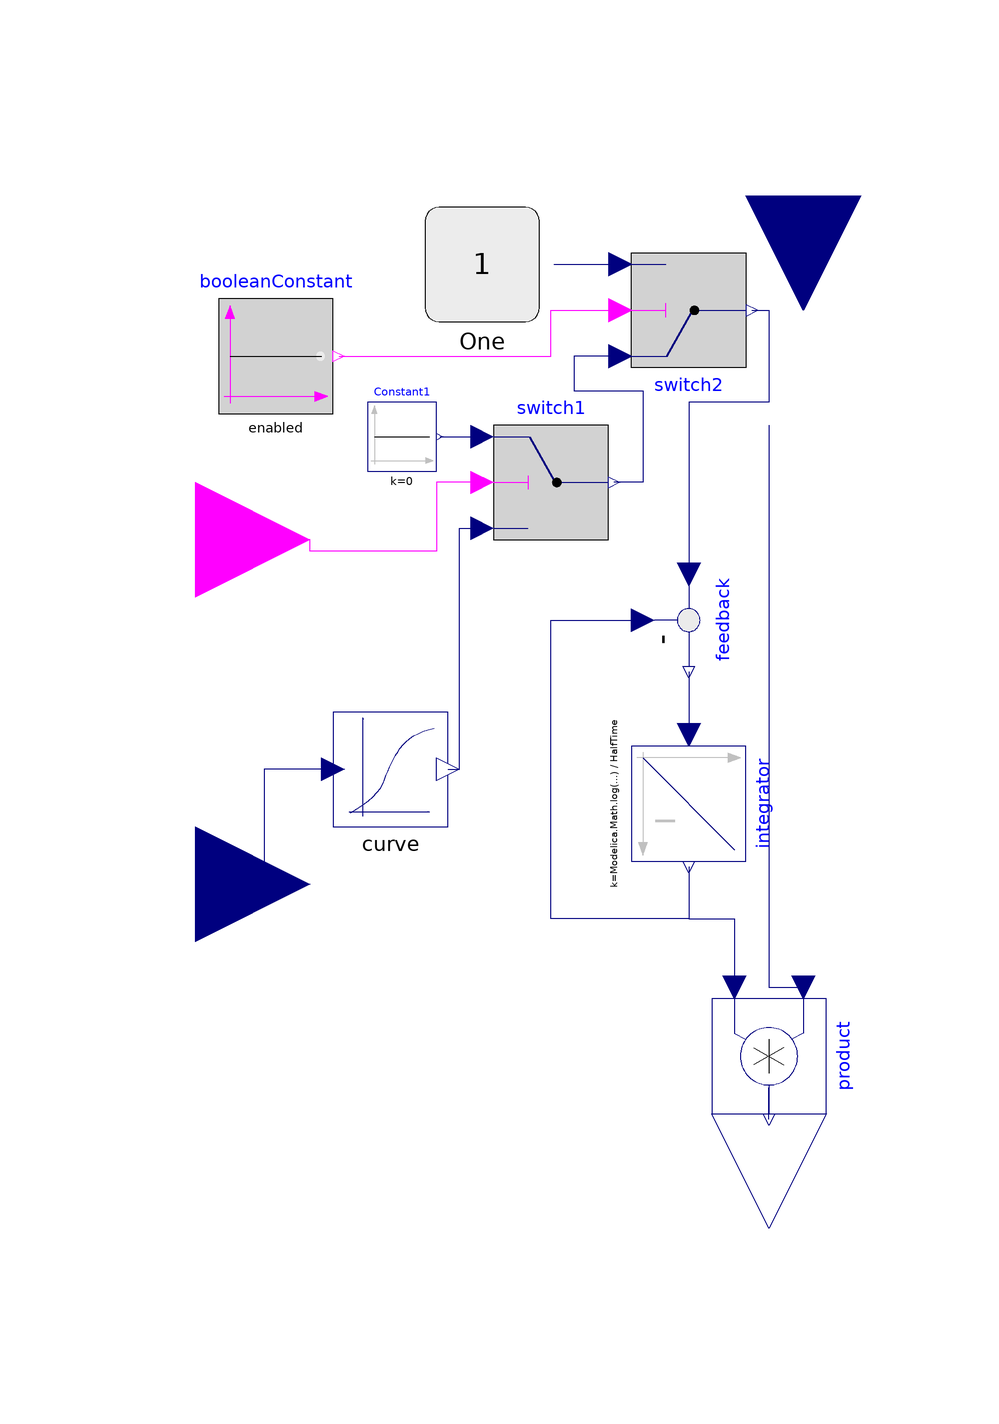

The Modelica model whose source follows is shown above as a component diagram (icons at their Placement, wires along their Line points).

model SplineLagOrZero "LagSpline if not Failed"
     extends Icons.BaseFactorIcon2;
     Modelica.Blocks.Interfaces.RealInput u
                  annotation (Placement(transformation(extent={{-120,-40},{-80,
                0}}), iconTransformation(extent={{-120,-40},{-80,0}})));

     parameter Boolean enabled=true "disabled => y=yBase";

     parameter Types.Time HalfTime(displayUnit="d");
     parameter Real[:,3] data;

     parameter String stateName=getInstanceName()
        "Name in Utilities input/output function"
         annotation (Evaluate=true, HideResult=true, Dialog(group="Value I/O",tab="IO"));

     parameter Real Xscale = 1 "conversion scale to SI unit of x values";

      Interpolation.Curve
                   curve(
      x=data[:, 1],
      y=data[:, 2],
      slope=data[:, 3],
        Xscale=Xscale)
        annotation (Placement(transformation(extent={{-76,-10},{-56,10}})));
      Modelica.Blocks.Math.Product product annotation (Placement(transformation(
            extent={{-10,-10},{10,10}},
            rotation=270,
            origin={0,-50})));
      Blocks.Math.Integrator integrator(y_start=1, k=(
            Modelica.Math.log(2)/HalfTime),
        stateName=stateName)
        annotation (Placement(transformation(
            extent={{-10,-10},{10,10}},
            rotation=270,
            origin={-14,-6})));
      Modelica.Blocks.Math.Feedback feedback annotation (Placement(transformation(
            extent={{-10,-10},{10,10}},
            rotation=270,
            origin={-14,26})));
      Modelica.Blocks.Logical.Switch switch1
        annotation (Placement(transformation(extent={{-48,40},{-28,60}})));
      Modelica.Blocks.Sources.Constant      Constant1(k=0)
        annotation (Placement(transformation(extent={{-70,52},{-58,64}})));
      Modelica.Blocks.Interfaces.BooleanInput
                                            Failed
                          annotation (Placement(transformation(extent={{-120,20},{-80,
                60}})));
       Types.Fraction effect;
      Modelica.Blocks.Logical.Switch switch2
        annotation (Placement(transformation(extent={{-24,90},{-4,70}})));
      Types.Constants.OneConst One
        annotation (Placement(transformation(extent={{-60,78},{-40,98}})));
      Modelica.Blocks.Sources.BooleanConstant booleanConstant(k=enabled)
        annotation (Placement(transformation(extent={{-96,62},{-76,82}})));
    equation
      effect = integrator.y;
      connect(curve.u, u) annotation (Line(
          points={{-76,0},{-88,0},{-88,-20},{-100,-20}},
          color={0,0,127},
          smooth=Smooth.None));
      connect(yBase, product.u1) annotation (Line(
          points={{0,60},{0,31},{0,-38},{6,-38}},
          color={0,0,127},
          smooth=Smooth.None));
      connect(product.y, y) annotation (Line(
          points={{-2.02067e-015,-61},{-2.02067e-015,-55.5},{0,-55.5},{0,-60}},
          color={0,0,127},
          smooth=Smooth.None));
      connect(feedback.y, integrator.u) annotation (Line(
          points={{-14,17},{-14,6}},
          color={0,0,127},
          smooth=Smooth.None));
      connect(integrator.y, feedback.u2) annotation (Line(
          points={{-14,-17},{-14,-26},{-38,-26},{-38,26},{-22,26}},
          color={0,0,127},
          smooth=Smooth.None));
      connect(integrator.y, product.u2) annotation (Line(
          points={{-14,-17},{-14,-26},{-6,-26},{-6,-38}},
          color={0,0,127},
          smooth=Smooth.None));
      connect(curve.val, switch1.u3) annotation (Line(
          points={{-56,0},{-54,0},{-54,42},{-50,42}},
          color={0,0,127},
          smooth=Smooth.None));
      connect(Constant1.y, switch1.u1) annotation (Line(
          points={{-57.4,58},{-50,58}},
          color={0,0,127},
          smooth=Smooth.None));
      connect(switch1.u2, Failed) annotation (Line(
          points={{-50,50},{-58,50},{-58,38},{-80,38},{-80,40},{-100,40}},
          color={255,0,255},
          smooth=Smooth.None));
      connect(switch2.y, feedback.u1) annotation (Line(
          points={{-3,80},{0,80},{0,64},{-14,64},{-14,34}},
          color={0,0,127},
          smooth=Smooth.None));
      connect(booleanConstant.y, switch2.u2) annotation (Line(
          points={{-75,72},{-38,72},{-38,80},{-26,80}},
          color={255,0,255},
          smooth=Smooth.None));
      connect(switch2.u1, switch1.y) annotation (Line(
          points={{-26,72},{-34,72},{-34,66},{-22,66},{-22,50},{-27,50}},
          color={0,0,127},
          smooth=Smooth.None));
      connect(One.y, switch2.u3) annotation (Line(
          points={{-37.5,88},{-26,88}},
          color={0,0,127},
          smooth=Smooth.None));
      annotation (        Documentation(revisions="<html>
<p><i>2009-2010</i></p>
<p>Marek Matejak, Charles University, Prague, Czech Republic </p>
</html>"));
    end SplineLagOrZero;